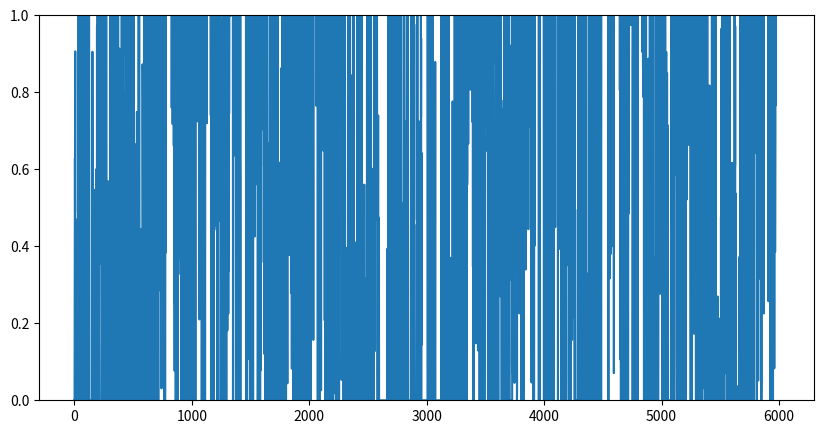
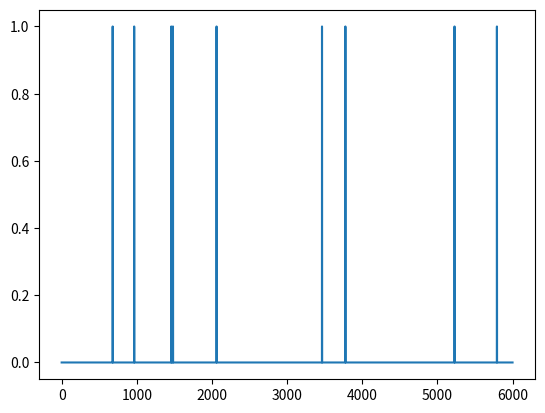
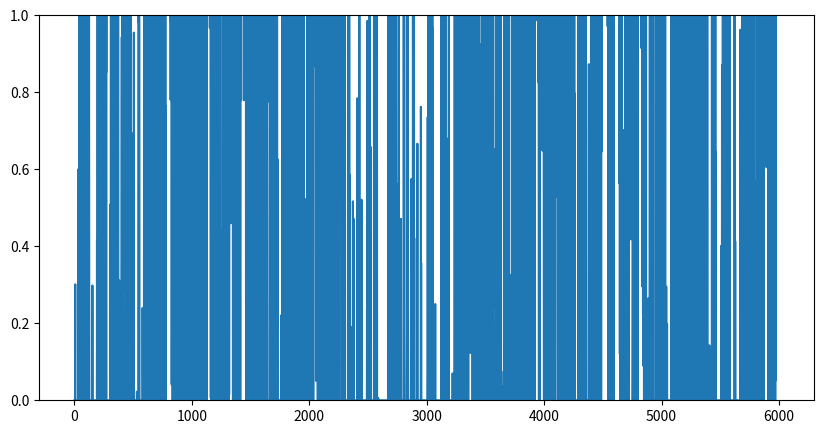
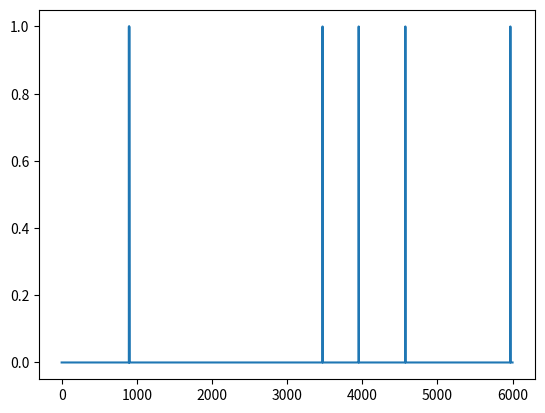

Source code (Python) for these figures, in order:
import numpy as np
from scipy import signal as ss
from scipy.stats import zscore
import matplotlib.pyplot as plt

def make_noise(num_traces=10, num_samples=1000, scale=2):
    np.random.seed(1)
    
    num_samples = num_samples+2000
    # Normalised Frequencies
    # fv = np.linspace(0, 1, 40)
    # Amplitudes Of '1/f'                                
    # a = 1/(1+2*fv)                
    # Filter Numerator Coefficients              
    # b = ss.firls(43, fv, a)                                   

    B = [0.049922035, -0.095993537, 0.050612699, -0.004408786]
    A = [1, -2.494956002,   2.017265875,  -0.522189400]

    invfn = np.zeros((num_traces,num_samples))

    for i in np.arange(0,num_traces):
        # Create White Noise
        wn = np.random.normal(loc=1, scale=scale, size=num_samples)  # scale=0.5
        # Create '1/f' Noise
        invfn[i,:] = zscore(ss.lfilter(B, A, wn))                          

    return invfn[:,2000:]

for scale in [0.5,5]:
    sample_list = make_noise(num_traces=10, num_samples=6000, scale=scale)

    sample = sample_list[2]
    print(np.mean(sample))
    # plt.figure()
    # plt.plot(sample)

    sample[sample<0] = 0
    sample = sample/np.mean(sample)

    spk_rnd = np.random.default_rng(42)
    FREQ_EXC = 1
    
    counts = spk_rnd.poisson(FREQ_EXC/1000 * sample)
    print(np.mean(sample))
    plt.figure(figsize=(10, 5))
    plt.ylim(0, 1)
    plt.plot(sample)
    plt.figure()
    
    plt.plot(counts)

plt.show()
